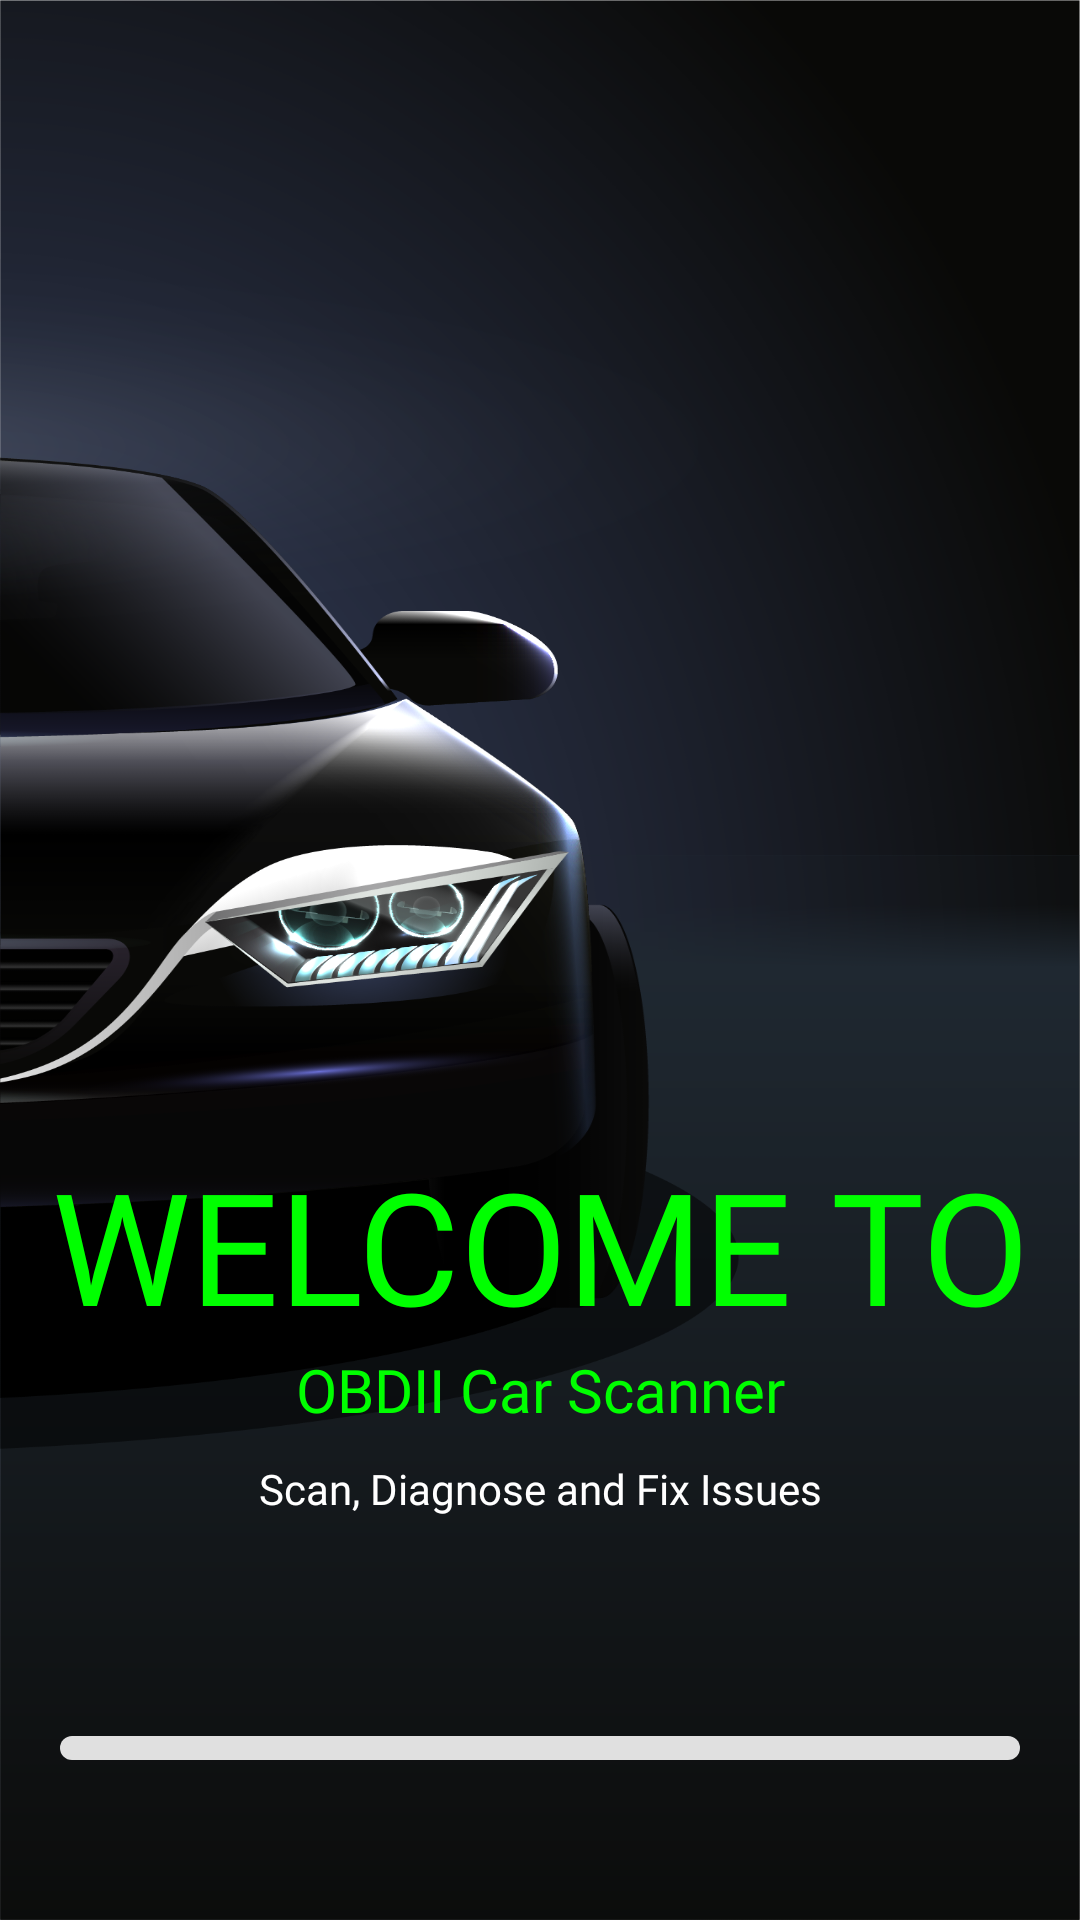

Android layout source for this screen:
<!-- AndroidManifest.xml: activity theme AppTheme -->
<!-- res/layout/activity_splash.xml -->
<?xml version="1.0" encoding="utf-8"?>
<androidx.constraintlayout.widget.ConstraintLayout xmlns:android="http://schemas.android.com/apk/res/android"
    xmlns:app="http://schemas.android.com/apk/res-auto"
    xmlns:tools="http://schemas.android.com/tools"
    android:id="@+id/main"
    android:layout_width="match_parent"
    android:layout_height="match_parent"
    android:background="@drawable/car_bg"
    tools:context=".Activity.SplashActivity">








    <TextView
        android:id="@+id/textView"
        android:layout_width="wrap_content"
        android:layout_height="wrap_content"
        android:text="@string/welcome_to"
        android:textSize="52sp"
        android:fontFamily="@font/roboto_bold"
        android:textColor="@color/main_purple"
        app:layout_constraintBottom_toTopOf="@+id/textView3"
        app:layout_constraintEnd_toEndOf="@+id/textView3"
        app:layout_constraintStart_toStartOf="@+id/textView3" />

    <TextView
        android:id="@+id/textView3"
        android:layout_width="wrap_content"
        android:layout_height="wrap_content"
        android:layout_marginBottom="10sp"
        android:text="@string/car_doctor"
        android:fontFamily="@font/roboto_bold"
        android:textSize="20sp"
        android:textColor="@color/main_purple"
        app:layout_constraintBottom_toTopOf="@+id/textView2"
        app:layout_constraintEnd_toEndOf="@+id/textView2"
        app:layout_constraintStart_toStartOf="@+id/textView2" />

    <TextView
        android:id="@+id/textView2"
        android:layout_width="wrap_content"
        android:layout_height="wrap_content"
        android:layout_marginBottom="40sp"
        android:text="@string/scan_diagnose_and_fix_issues"
        android:textColor="@color/white"
        android:textSize="14sp"
        android:fontFamily="@font/roboto_medium"
        app:layout_constraintBottom_toTopOf="@+id/container"
        app:layout_constraintEnd_toEndOf="@+id/container"
        app:layout_constraintStart_toStartOf="@+id/container" />

    <RelativeLayout
        android:id="@+id/container"
        android:layout_width="wrap_content"
        android:layout_height="wrap_content"
        android:layout_marginBottom="20dp"
        app:layout_constraintBottom_toTopOf="@+id/banneradsview"
        app:layout_constraintEnd_toEndOf="parent"
        app:layout_constraintStart_toStartOf="parent">
        <ProgressBar
            android:id="@+id/horizontalprogressBar"
            style="@android:style/Widget.DeviceDefault.Light.ProgressBar.Horizontal"
            android:layout_width="match_parent"
            android:layout_height="8sp"
            android:layout_centerInParent="true"
            android:layout_marginHorizontal="20dp"
            android:max="100"
            android:progress="0"
            android:progressDrawable="@drawable/custom_progress_bar" />

        <RelativeLayout
            android:id="@+id/rl_letsgocard"
            android:layout_width="wrap_content"
            android:layout_height="wrap_content"
            app:cardCornerRadius="20sp"
            android:visibility="invisible"
            android:layout_centerInParent="true"
            android:background="@drawable/sound_not_select"
            android:layout_marginBottom="30sp"
            app:layout_constraintBottom_toBottomOf="parent"
            app:layout_constraintEnd_toEndOf="parent"
            app:layout_constraintStart_toStartOf="parent">

            <TextView
                android:layout_width="250dp"
                android:layout_height="wrap_content"
                android:fontFamily="@font/roboto_bold"
                android:paddingHorizontal="40sp"
                android:paddingVertical="10sp"
                android:gravity="center"
                android:text="@string/let_s_go"
                android:textColor="@color/white"
                android:textSize="18sp" />
        </RelativeLayout>


    </RelativeLayout>


    <com.akapps.obd2carscannerapp.Ads.BannerAdView
        android:id="@+id/banneradsview"
        android:layout_width="match_parent"
        android:layout_height="wrap_content"
        android:visibility="gone"
        app:layout_constraintBottom_toBottomOf="parent"
        app:layout_constraintEnd_toEndOf="parent"
        app:layout_constraintStart_toStartOf="parent" />



</androidx.constraintlayout.widget.ConstraintLayout>

    
    
    
    
    
    
    
    
<!-- resources referenced by this layout -->
<resources>
  <color name="main_purple">#00FF00 </color>
  <color name="white">#FFFFFFFF</color>
  <!-- drawable car_bg: png bitmap (drawable, 375063 bytes) -->
  <!-- drawable custom_progress_bar (drawable) -->
  <?xml version="1.0" encoding="utf-8"?>
  <layer-list xmlns:android="http://schemas.android.com/apk/res/android">
      
      <item>
          <shape android:shape="rectangle">
              <corners android:radius="10dp" />
              <solid android:color="#E0E0E0" /> 
          </shape>
      </item>
  
      
      <item android:id="@android:id/progress">
          <clip>
              <shape android:shape="rectangle">
                  <corners android:radius="10dp" />
                  <gradient
                      android:startColor="#4CAF50"
                      android:endColor="#8BC34A"
                      android:angle="270" />
              </shape>
          </clip>
      </item>
  </layer-list>
  <!-- drawable sound_not_select (drawable) -->
  <?xml version="1.0" encoding="utf-8"?>
  <shape xmlns:android="http://schemas.android.com/apk/res/android">
          <corners android:radius="20dp"/>
      <stroke android:color="@color/main_purple"
          android:width="1dp"/>
  </shape>
  <string name="car_doctor">OBDII Car Scanner</string>
  <string name="let_s_go">Let\'s Go</string>
  <string name="scan_diagnose_and_fix_issues">Scan, Diagnose and Fix Issues</string>
  <string name="welcome_to">WELCOME TO</string>
  <style name="AppTheme" parent="Theme.AppCompat.Light.NoActionBar">
          
          <item name="colorPrimary">@color/main_purple</item>
          <item name="android:statusBarColor">@color/main_purple</item>
      </style>
</resources>
